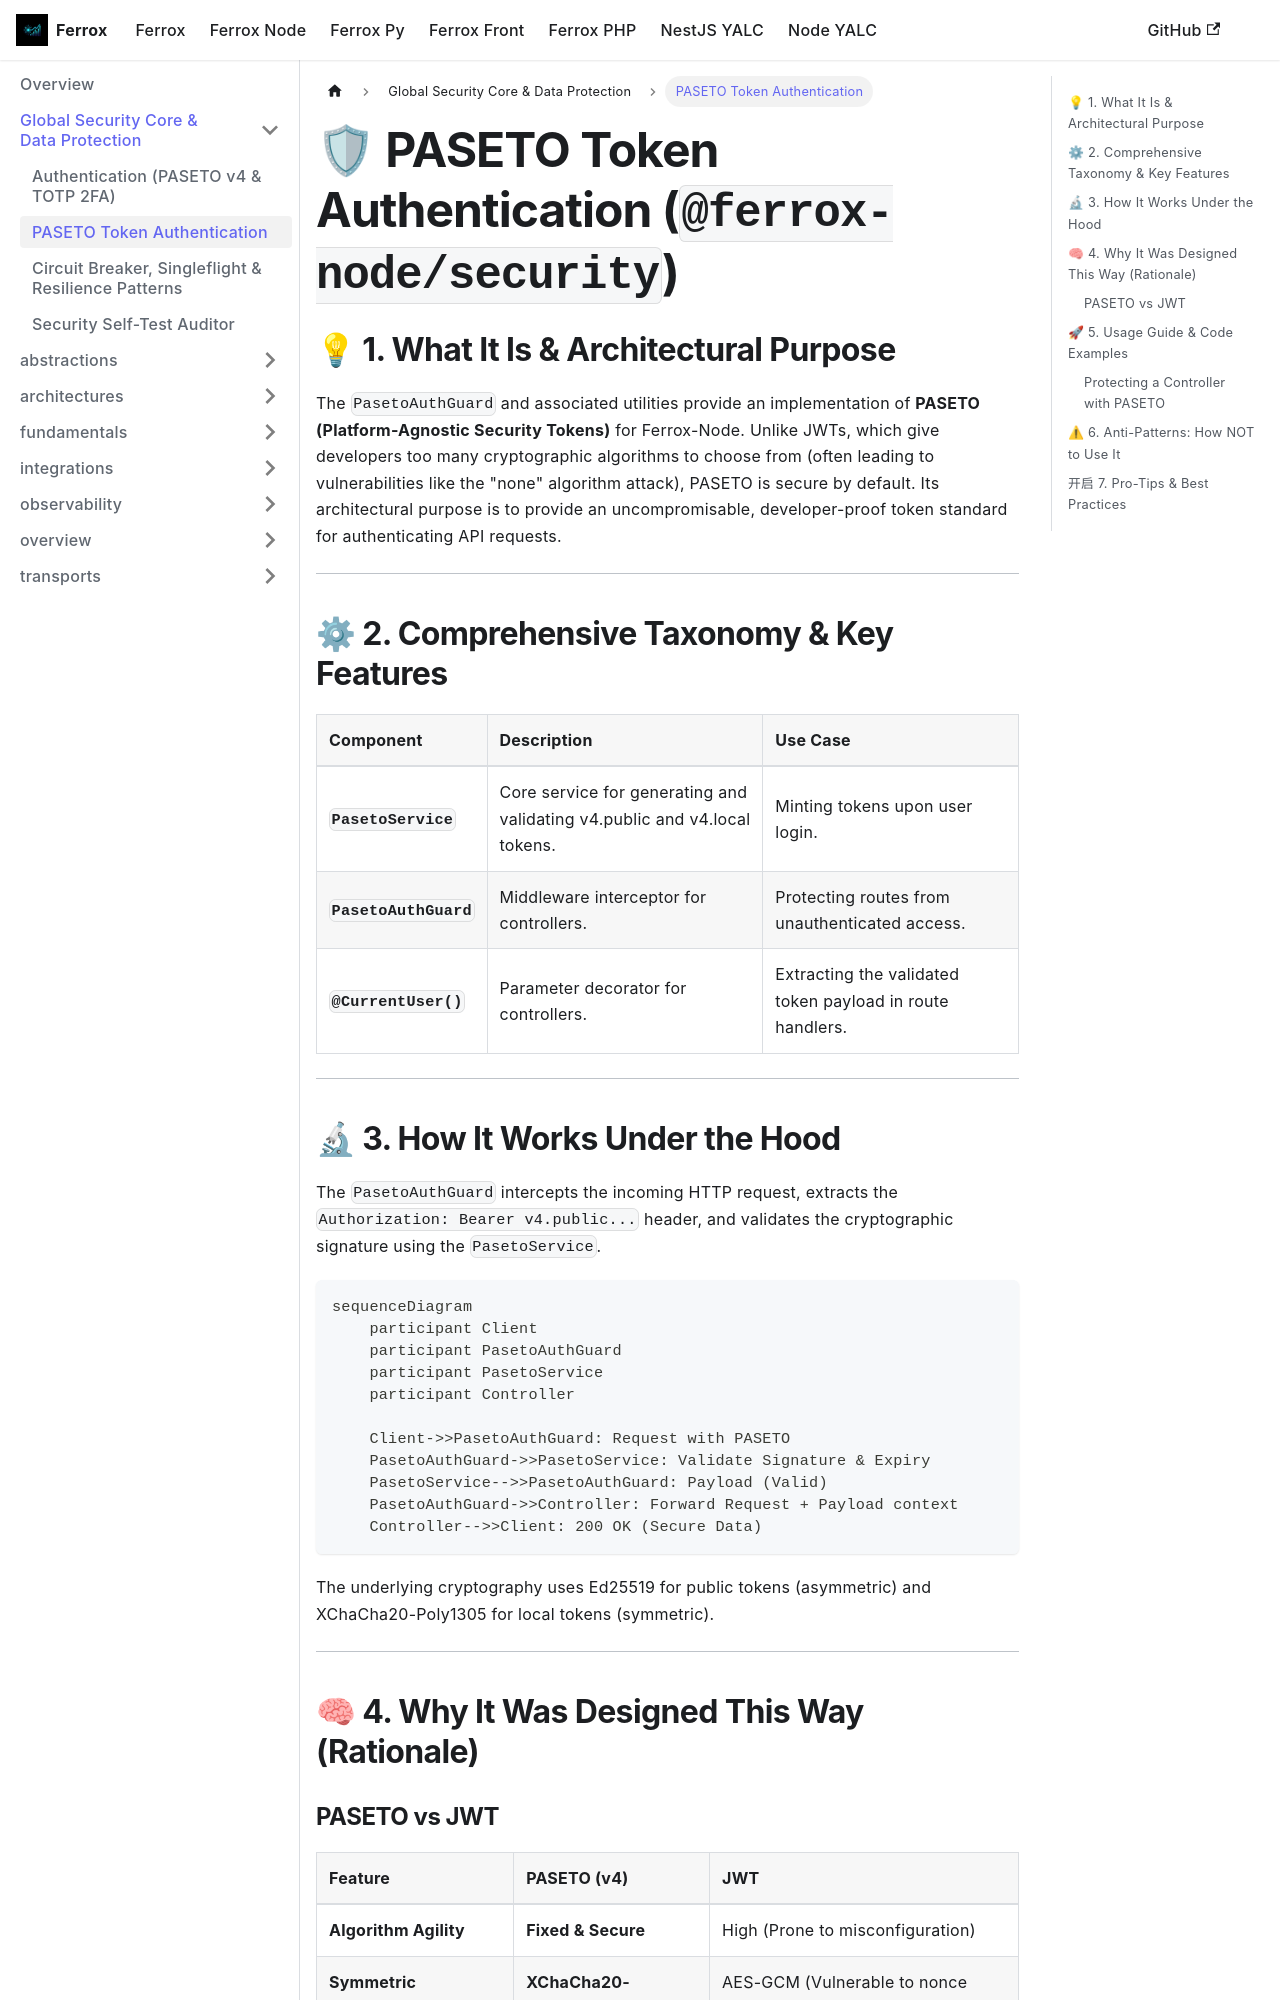

repository: AI-Autistic-Intelligence/ferrox-docs · page: docs/ferrox-node/security/paseto.html · generator: docusaurus

---
id: paseto
title: PASETO Token Authentication
sidebar_position: 1
---

# 🛡 PASETO Token Authentication (`@ferrox-node/security`)

## 💡 1. What It Is & Architectural Purpose
The `PasetoAuthGuard` and associated utilities provide an implementation of **PASETO (Platform-Agnostic Security Tokens)** for Ferrox-Node. Unlike JWTs, which give developers too many cryptographic algorithms to choose from (often leading to vulnerabilities like the "none" algorithm attack), PASETO is secure by default. Its architectural purpose is to provide an uncompromisable, developer-proof token standard for authenticating API requests.

---

## ⚙ 2. Comprehensive Taxonomy & Key Features

| Component | Description | Use Case |
| :--- | :--- | :--- |
| **`PasetoService`** | Core service for generating and validating v4.public and v4.local tokens. | Minting tokens upon user login. |
| **`PasetoAuthGuard`** | Middleware interceptor for controllers. | Protecting routes from unauthenticated access. |
| **`@CurrentUser()`** | Parameter decorator for controllers. | Extracting the validated token payload in route handlers. |

---

## 🔬 3. How It Works Under the Hood

The `PasetoAuthGuard` intercepts the incoming HTTP request, extracts the `Authorization: Bearer v4.public...` header, and validates the cryptographic signature using the `PasetoService`. 

```mermaid
sequenceDiagram
    participant Client
    participant PasetoAuthGuard
    participant PasetoService
    participant Controller

    Client->>PasetoAuthGuard: Request with PASETO
    PasetoAuthGuard->>PasetoService: Validate Signature & Expiry
    PasetoService-->>PasetoAuthGuard: Payload (Valid)
    PasetoAuthGuard->>Controller: Forward Request + Payload context
    Controller-->>Client: 200 OK (Secure Data)
```

The underlying cryptography uses Ed25519 for public tokens (asymmetric) and XChaCha20-Poly1305 for local tokens (symmetric).

---

## 🧠 4. Why It Was Designed This Way (Rationale)
